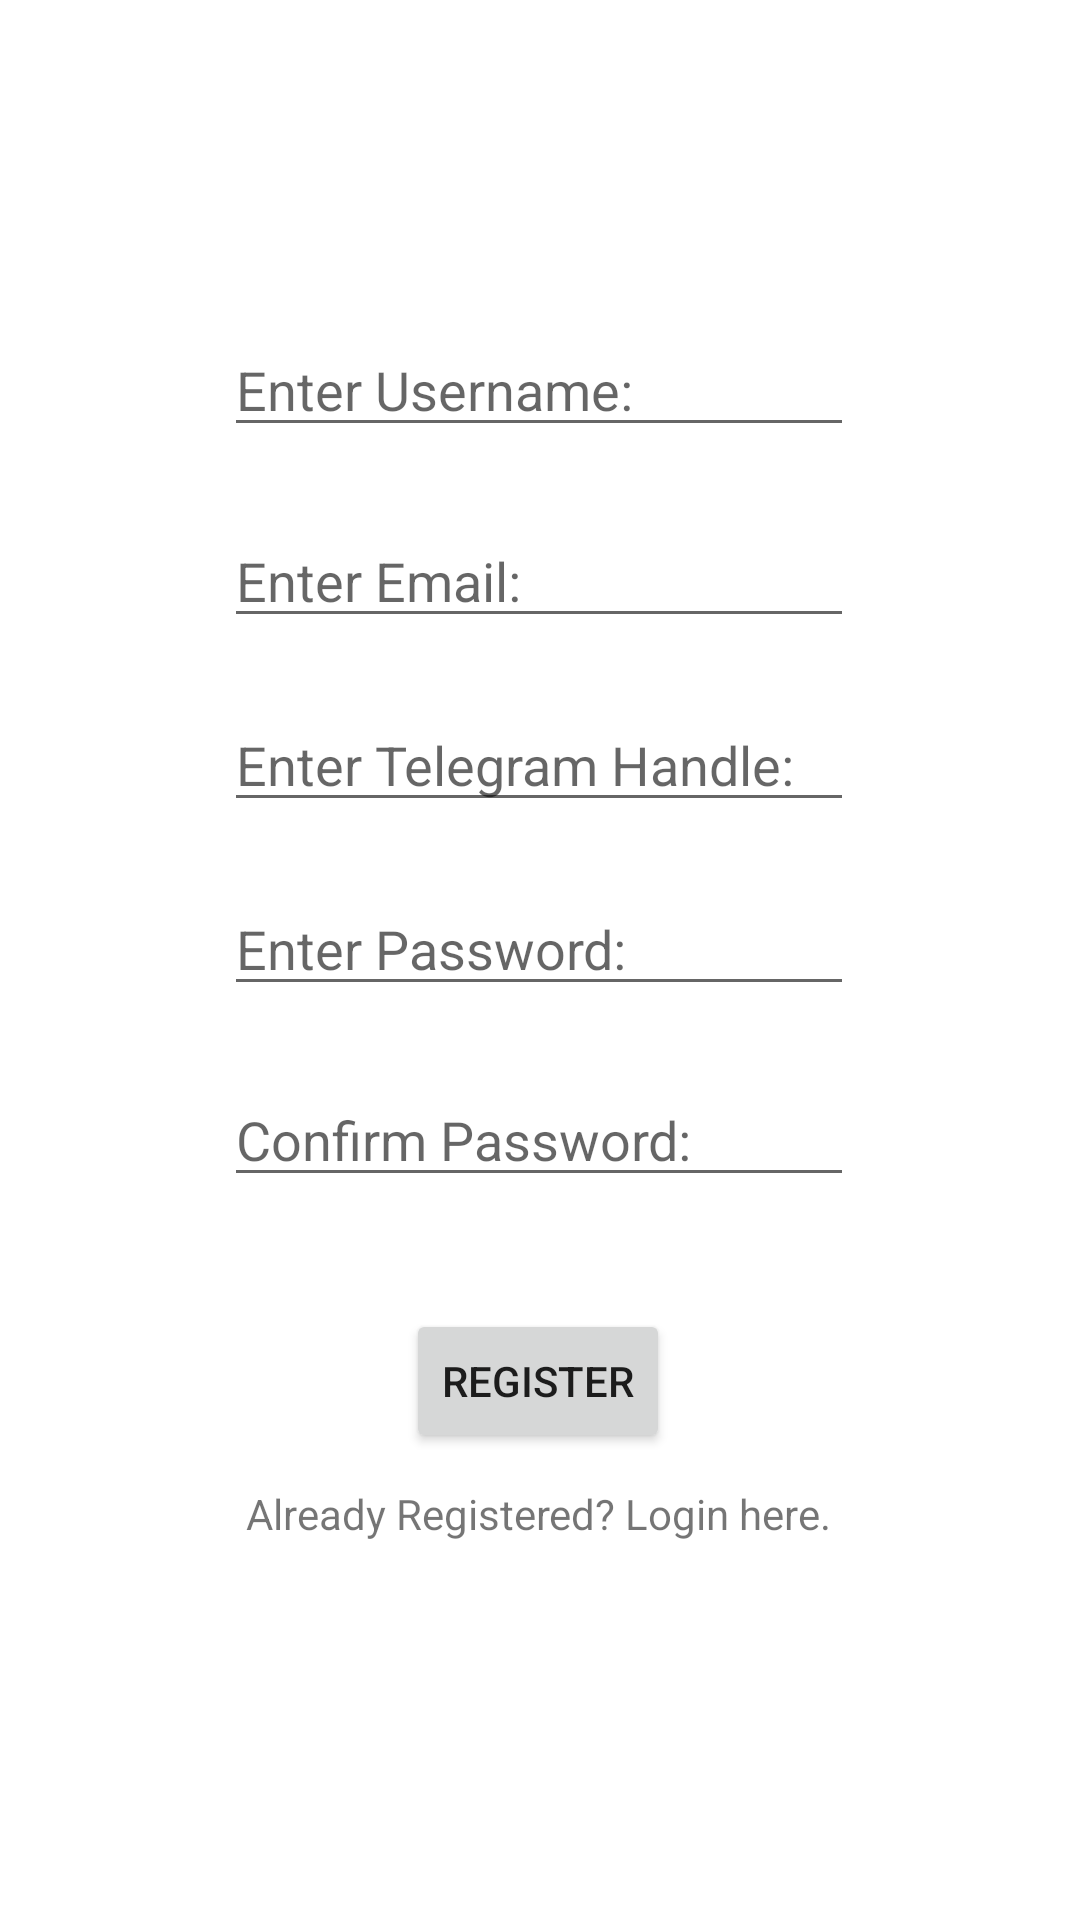

Write the Android layout XML for this screen, with the resource values it uses.
<!-- AndroidManifest.xml: application theme Theme.SportBuddiesApp -->
<!-- res/layout/register_layout.xml -->
<?xml version="1.0" encoding="utf-8"?>
<androidx.constraintlayout.widget.ConstraintLayout xmlns:android="http://schemas.android.com/apk/res/android"
    xmlns:app="http://schemas.android.com/apk/res-auto"
    xmlns:tools="http://schemas.android.com/tools"
    android:layout_width="match_parent"
    android:layout_height="match_parent">

    <EditText
        android:id="@+id/registerNameInput"
        android:layout_width="wrap_content"
        android:layout_height="wrap_content"
        android:ems="10"
        android:hint="Enter Username:"
        android:inputType="textPersonName"
        app:layout_constraintBottom_toBottomOf="parent"
        app:layout_constraintEnd_toEndOf="parent"
        app:layout_constraintHorizontal_bias="0.497"
        app:layout_constraintStart_toStartOf="parent"
        app:layout_constraintTop_toTopOf="parent"
        app:layout_constraintVertical_bias="0.18" />

    <Button
        android:id="@+id/registerBtn"
        android:layout_width="wrap_content"
        android:layout_height="wrap_content"
        android:text="Register"
        app:layout_constraintBottom_toBottomOf="parent"
        app:layout_constraintEnd_toEndOf="parent"
        app:layout_constraintHorizontal_bias="0.498"
        app:layout_constraintStart_toStartOf="parent"
        app:layout_constraintTop_toBottomOf="@+id/registerConfirmPasswordInput"
        app:layout_constraintVertical_bias="0.194" />

    <EditText
        android:id="@+id/registerPasswordInput"
        android:layout_width="wrap_content"
        android:layout_height="wrap_content"
        android:ems="10"
        android:hint="Enter Password:"
        android:inputType="textPassword"
        app:layout_constraintBottom_toBottomOf="parent"
        app:layout_constraintEnd_toEndOf="parent"
        app:layout_constraintHorizontal_bias="0.497"
        app:layout_constraintStart_toStartOf="parent"
        app:layout_constraintTop_toBottomOf="@+id/registerTelegramHandle"
        app:layout_constraintVertical_bias="0.062" />

    <EditText
        android:id="@+id/registerConfirmPasswordInput"
        android:layout_width="wrap_content"
        android:layout_height="wrap_content"
        android:ems="10"
        android:hint="Confirm Password:"
        android:inputType="textPassword"
        app:layout_constraintBottom_toBottomOf="parent"
        app:layout_constraintEnd_toEndOf="parent"
        app:layout_constraintHorizontal_bias="0.497"
        app:layout_constraintStart_toStartOf="parent"
        app:layout_constraintTop_toBottomOf="@+id/registerPasswordInput"
        app:layout_constraintVertical_bias="0.085" />

    <EditText
        android:id="@+id/registerEmail"
        android:layout_width="wrap_content"
        android:layout_height="wrap_content"
        android:ems="10"
        android:hint="Enter Email: "
        android:inputType="textPersonName"
        app:layout_constraintBottom_toBottomOf="parent"
        app:layout_constraintEnd_toEndOf="parent"
        app:layout_constraintHorizontal_bias="0.497"
        app:layout_constraintStart_toStartOf="parent"
        app:layout_constraintTop_toBottomOf="@+id/registerNameInput"
        app:layout_constraintVertical_bias="0.05" />

    <TextView
        android:id="@+id/registerLogin"
        android:layout_width="wrap_content"
        android:layout_height="wrap_content"
        android:text="Already Registered? Login here."
        app:layout_constraintBottom_toBottomOf="parent"
        app:layout_constraintEnd_toEndOf="parent"
        app:layout_constraintHorizontal_bias="0.497"
        app:layout_constraintStart_toStartOf="parent"
        app:layout_constraintTop_toBottomOf="@+id/registerBtn"
        app:layout_constraintVertical_bias="0.078" />

    <EditText
        android:id="@+id/registerTelegramHandle"
        android:layout_width="wrap_content"
        android:layout_height="wrap_content"
        android:layout_marginTop="20dp"
        android:ems="10"
        android:hint="Enter Telegram Handle:"
        android:inputType="textPersonName"
        app:layout_constraintBottom_toBottomOf="parent"
        app:layout_constraintEnd_toEndOf="parent"
        app:layout_constraintHorizontal_bias="0.497"
        app:layout_constraintStart_toStartOf="parent"
        app:layout_constraintTop_toBottomOf="@+id/registerEmail"
        app:layout_constraintVertical_bias="0.0" />
</androidx.constraintlayout.widget.ConstraintLayout>
<!-- resources referenced by this layout -->
<resources>
  <style name="Theme.SportBuddiesApp" parent="Theme.MaterialComponents.DayNight.DarkActionBar">
          
          <item name="colorPrimary">#DA88E7</item>
          <item name="colorPrimaryVariant">@color/purple_700</item>
          <item name="colorOnPrimary">@color/white</item>
          
          <item name="colorSecondary">@color/teal_200</item>
          <item name="colorSecondaryVariant">#870101</item>
          <item name="colorOnSecondary">@color/black</item>
          
          <item name="android:statusBarColor" tools:targetApi="l">?attr/colorPrimaryVariant</item>
          
      </style>
  <color name="purple_700">#FF3700B3</color>
  <color name="white">#FFFFFFFF</color>
  <color name="teal_200">#FF03DAC5</color>
  <color name="black">#FF000000</color>
</resources>
